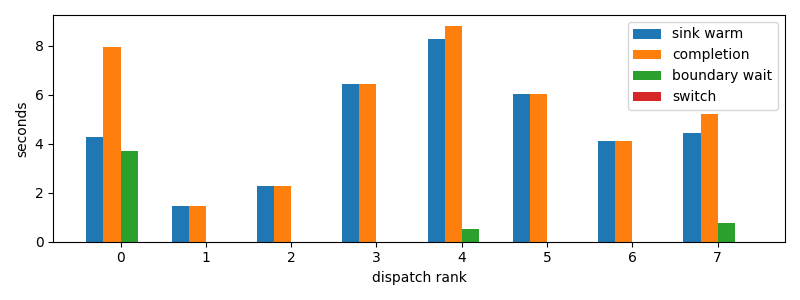

Data behind this chart, as committed beside it:
dispatch_rank, id, action, first_token_s, sink_warm_s, completion_s, source_boundary_wait_s, switch_downtime_s
0, claude:3ab49446-c806-6a06-d8f3-51d00da9a…, R, 4.264, 4.264, 7.953, 3.689, 1.430511474609375e-05
1, codex:e4fa4daa-9887-f50a-b110-c9378383c7…, R, 1.472, 1.472, 1.472, 2.9087066650390625e-05, 3.361701965332031e-05
2, codex:1db326cd-3c43-ad82-b907-27bc1f12c2…, R, 2.274, 2.274, 2.274, 3.337860107421875e-05, 7.152557373046875e-06
3, codex:e717fd54-aecf-8710-559b-8d23833866…, R, 6.459, 6.459, 6.459, 1.2874603271484375e-05, 5.7220458984375e-06
4, codex:362639e1-f680-4bda-bd1e-8f149f7717…, R, 7.973, 8.281, 8.817, 0.5361, 8.821487426757812e-06
5, codex:a9de70aa-f71f-9b95-5469-d6b3ec0b3f…, R, 6.012, 6.012, 6.012, 3.0994415283203125e-05, 5.9604644775390625e-06
6, claude:beb7fbf4-6556-b9f2-f2be-d69abc179…, R, 4.103, 4.103, 4.103, 1.1444091796875e-05, 3.5762786865234375e-06
7, codex:e6744833-786a-9c87-c539-3a40cda506…, R, 4.456, 4.456, 5.23, 0.7743, 3.0040740966796875e-05
